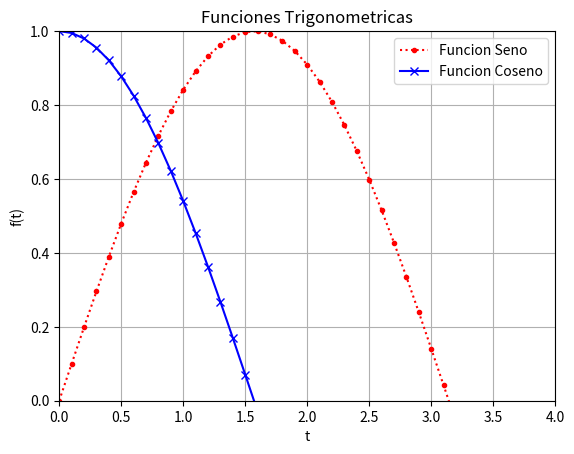
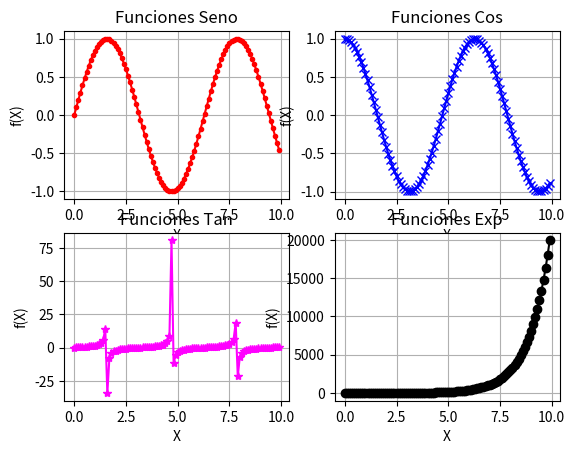

Reproduce these figures in Python, in order.
# Para limpiar la terminal antes de continuar
# Desde acá

#import os

#os.system('cls' if os.name == 'nt' else 'clear')

import numpy as np
import matplotlib.pyplot as plt

t=np.arange(0,10,0.1)
# print("t = ",t)

f= lambda x: np.sin(x)
g= np.cos(t)

print("f(1) = ", f(1))

# PLOT

plt.figure(1) # Crear una ventana donde graficar
plt.plot(t,f(t), label = "Funcion Seno", marker=".", linestyle=":", color="red") # Grafico t y f(t) y le pongo atributos
# Identificar los puntos, la forma de lina, el color
plt.plot(t,g, label = "Funcion Coseno", marker="x", linestyle="-", color="blue")
plt.xlabel("t") # Nombre del eje X
plt.ylabel("f(t)") # Nombre del eje Y
plt.title("Funciones Trigonometricas") # Titulo del grafico
plt.grid() # Grilla del grafico
plt.legend() # Leyenda de los graficos
plt.axis([0,4,0,1]) # A axis le paso un vector adentro de la funcion --> axis([Xinf, Xsup, Yinf, Ysup])


#plt.show() # Muestra todo lo que se pide para graficar

# Tipos de "linestyle"

# '-': Línea sólida (por defecto).
# '--': Línea discontinua.
# ':': Línea punteada.
# '-.': Línea discontinua-punteada.

# Tipos de "marker"
# '.': Punto pequeño.
# 'o': Círculo.
# 's': Cuadrado.
# 'D': Diamante.
# '^': Triángulo hacia arriba.
# 'v': Triángulo hacia abajo.
# '*': Estrella.
# '+': Cruz.
# 'x': Equis.
# 'None': Sin marcador (por defecto si no se especifica).

# Tipos de "color"

# 'red' (rojo)
# 'blue' (azul)
# 'green' (verde)
# 'yellow' (amarillo)
# 'orange' (naranja)
# 'purple' (morado)
# 'pink' (rosa)
# 'brown' (marrón)
# 'gray' o 'grey' (gris)
# 'black' (negro)
# 'white' (blanco)
# 'cyan' (cian)
# 'magenta' (magenta)

# SUBPLOT
x=np.arange(0,10,0.1)
y1= np.sin(x)
y2= np.cos(x)
y3= np.tan(x)
y4= np.exp(x)

plt.figure(2) # Crear una ventana donde graficar

# Funcion Sin vs Cos
plt.subplot(2,2,1) # Esto genera una ventana (figure) dividida en 4 y grafica en posicion 1
plt.plot(x,y1, marker=".", linestyle="-", color="red") # Grafico t y f(t) y le pongo atributos
plt.xlabel("X") # Nombre del eje X
plt.ylabel("f(X)") # Nombre del eje Y
plt.title("Funciones Seno") # Titulo del grafico
plt.grid() # Grilla del grafico

# Funcion Cos
plt.subplot(2,2,2)
plt.plot(x,y2, marker="x", linestyle="-", color="blue")
plt.xlabel("X") # Nombre del eje X
plt.ylabel("f(X)") # Nombre del eje Y
plt.title("Funciones Cos") # Titulo del grafico
plt.grid() # Grilla del grafico

# Funcion Tan
plt.subplot(2,2,3)
plt.plot(x,y3, marker="*", linestyle="-", color="magenta")
plt.xlabel("X") # Nombre del eje X
plt.ylabel("f(X)") # Nombre del eje Y
plt.title("Funciones Tan") # Titulo del grafico
plt.grid() # Grilla del grafico

# Funcion Exp
plt.subplot(2,2,4)
plt.plot(x,y4, marker="o", linestyle="-", color="black")
plt.xlabel("X") # Nombre del eje X
plt.ylabel("f(X)") # Nombre del eje Y
plt.title("Funciones Exp") # Titulo del grafico
plt.grid() # Grilla del grafico


plt.show()
